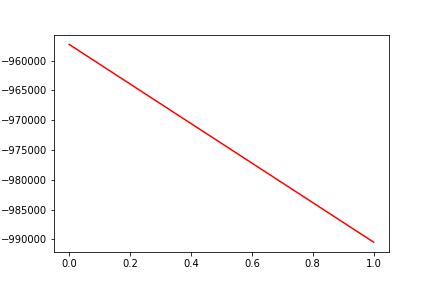

The table this chart was drawn from, first rows:
, date, assets
0, 0, -957296
1, 20170202, -990466
